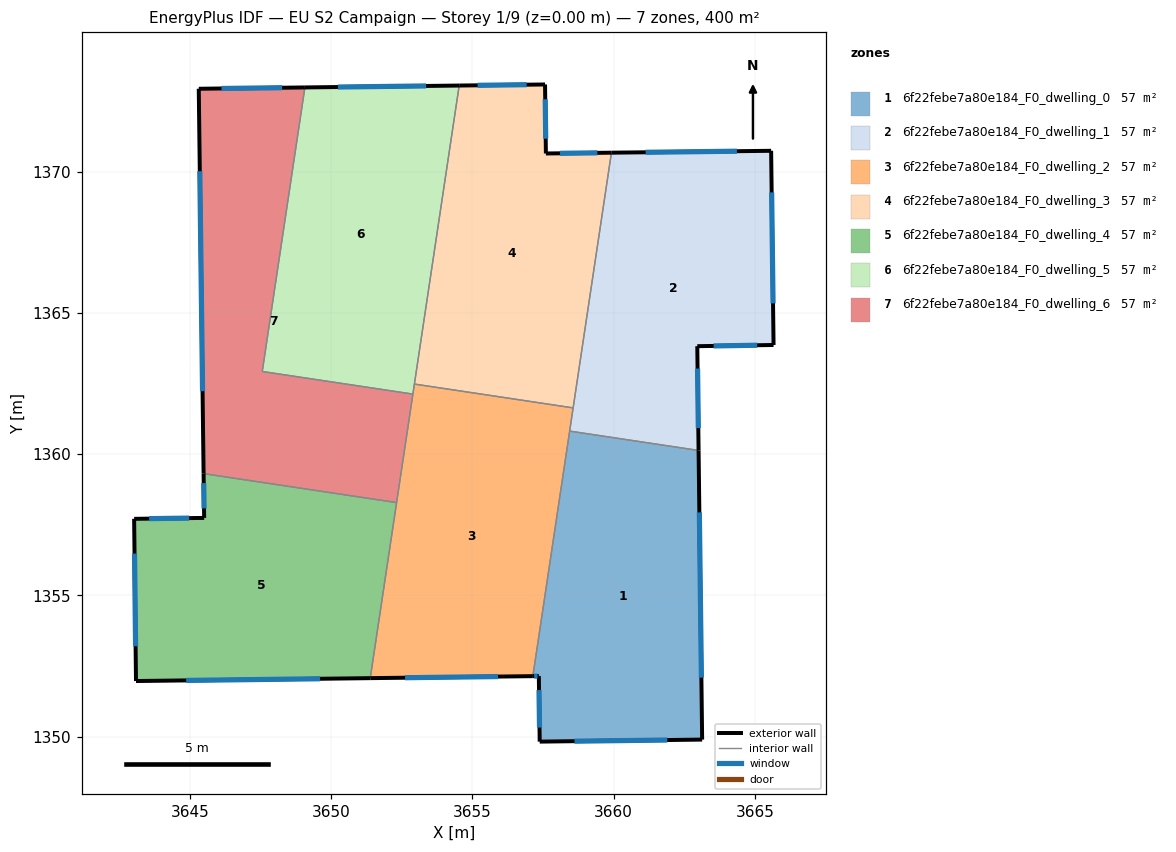
=== STOREY PLAN SPEC (per zone: floor XY polygon, exterior-wall plan segments, windows/doors) ===
zone 1: 6f22febe7a80e184_F0_dwelling_0  (57.1 m²)
  floor: (3663.00, 1360.13) (3663.13, 1349.90) (3657.38, 1349.83) (3657.35, 1352.15) (3657.14, 1352.15) (3658.44, 1360.82)
  exterior wall: (3657.35, 1352.15) – (3657.38, 1349.83)  [2.3 m]
    window: (3657.36, 1351.65) – (3657.38, 1350.33)  [2.3 m²]
  exterior wall: (3657.14, 1352.15) – (3657.35, 1352.15)  [0.2 m]
    window: (3657.19, 1352.15) – (3657.31, 1352.15)  [0.2 m²]
  exterior wall: (3663.13, 1349.90) – (3663.00, 1360.13)  [10.2 m]
    window: (3663.10, 1352.09) – (3663.03, 1357.94)  [10.0 m²]
  exterior wall: (3657.38, 1349.83) – (3663.13, 1349.90)  [5.7 m]
    window: (3658.61, 1349.84) – (3661.90, 1349.89)  [5.6 m²]
  interior walls: 2
zone 2: 6f22febe7a80e184_F0_dwelling_1  (57.1 m²)
  floor: (3665.57, 1370.74) (3665.66, 1363.86) (3662.96, 1363.82) (3663.00, 1360.13) (3658.44, 1360.82) (3659.92, 1370.67)
  exterior wall: (3665.57, 1370.74) – (3659.92, 1370.67)  [5.7 m]
    window: (3664.36, 1370.72) – (3661.13, 1370.68)  [5.5 m²]
  exterior wall: (3665.66, 1363.86) – (3665.57, 1370.74)  [6.9 m]
    window: (3665.64, 1365.34) – (3665.59, 1369.26)  [6.7 m²]
  exterior wall: (3662.96, 1363.82) – (3665.66, 1363.86)  [2.7 m]
    window: (3663.54, 1363.83) – (3665.08, 1363.85)  [2.6 m²]
  exterior wall: (3663.00, 1360.13) – (3662.96, 1363.82)  [3.7 m]
    window: (3662.99, 1360.92) – (3662.97, 1363.03)  [3.6 m²]
  interior walls: 3
zone 3: 6f22febe7a80e184_F0_dwelling_2  (57.1 m²)
  floor: (3658.57, 1361.64) (3657.14, 1352.15) (3651.39, 1352.08) (3652.95, 1362.48)
  exterior wall: (3651.39, 1352.08) – (3657.14, 1352.15)  [5.8 m]
    window: (3652.62, 1352.09) – (3655.91, 1352.13)  [5.6 m²]
  interior walls: 6
zone 4: 6f22febe7a80e184_F0_dwelling_3  (57.1 m²)
  floor: (3657.57, 1373.08) (3657.60, 1370.64) (3659.92, 1370.67) (3658.57, 1361.64) (3652.95, 1362.48) (3654.53, 1373.04)
  exterior wall: (3657.57, 1373.08) – (3654.53, 1373.04)  [3.0 m]
    window: (3656.92, 1373.07) – (3655.18, 1373.05)  [3.0 m²]
  exterior wall: (3657.60, 1370.64) – (3657.57, 1373.08)  [2.4 m]
    window: (3657.59, 1371.16) – (3657.58, 1372.56)  [2.4 m²]
  exterior wall: (3659.92, 1370.67) – (3657.60, 1370.64)  [2.3 m]
    window: (3659.42, 1370.66) – (3658.10, 1370.65)  [2.3 m²]
  interior walls: 3
zone 5: 6f22febe7a80e184_F0_dwelling_4  (57.1 m²)
  floor: (3652.32, 1358.29) (3651.39, 1352.08) (3643.10, 1351.97) (3643.03, 1357.71) (3645.51, 1357.75) (3645.49, 1359.31)
  exterior wall: (3643.10, 1351.97) – (3651.39, 1352.08)  [8.3 m]
    window: (3644.87, 1351.99) – (3649.61, 1352.05)  [8.1 m²]
  exterior wall: (3643.03, 1357.71) – (3643.10, 1351.97)  [5.7 m]
    window: (3643.05, 1356.48) – (3643.08, 1353.20)  [5.6 m²]
  exterior wall: (3645.51, 1357.75) – (3643.03, 1357.71)  [2.5 m]
    window: (3644.98, 1357.74) – (3643.56, 1357.72)  [2.4 m²]
  exterior wall: (3645.49, 1359.31) – (3645.51, 1357.75)  [1.6 m]
    window: (3645.49, 1358.98) – (3645.50, 1358.08)  [1.5 m²]
  interior walls: 2
zone 6: 6f22febe7a80e184_F0_dwelling_5  (57.1 m²)
  floor: (3654.53, 1373.04) (3652.90, 1362.13) (3647.57, 1362.93) (3649.07, 1372.98)
  exterior wall: (3654.53, 1373.04) – (3649.07, 1372.98)  [5.5 m]
    window: (3653.36, 1373.03) – (3650.24, 1372.99)  [5.4 m²]
  interior walls: 4
zone 7: 6f22febe7a80e184_F0_dwelling_6  (57.1 m²)
  floor: (3649.07, 1372.98) (3647.57, 1362.93) (3652.90, 1362.13) (3652.32, 1358.29) (3645.49, 1359.31) (3645.32, 1372.93)
  exterior wall: (3645.32, 1372.93) – (3645.49, 1359.31)  [13.6 m]
    window: (3645.35, 1370.01) – (3645.45, 1362.23)  [13.4 m²]
  exterior wall: (3649.07, 1372.98) – (3645.32, 1372.93)  [3.8 m]
    window: (3648.27, 1372.97) – (3646.12, 1372.94)  [3.7 m²]
  interior walls: 4

=== DERIVED (storey summary) ===
Building: EU S2 Campaign
Storey: 1 of 9  (floor level z = 0.00 m)
Storey gross floor area: 400.0 m²
Zones on this storey: 7
  - 6f22febe7a80e184_F0_dwelling_0: floor 57.1 m²; exterior wall 18.5 m (55.5 m²); 4 window(s) 18.1 m²; WWR 32.7%
  - 6f22febe7a80e184_F0_dwelling_1: floor 57.1 m²; exterior wall 18.9 m (56.7 m²); 4 window(s) 18.5 m²; WWR 32.7%
  - 6f22febe7a80e184_F0_dwelling_2: floor 57.1 m²; exterior wall 5.8 m (17.3 m²); 1 window(s) 5.6 m²; WWR 32.7%
  - 6f22febe7a80e184_F0_dwelling_3: floor 57.1 m²; exterior wall 7.8 m (23.4 m²); 3 window(s) 7.6 m²; WWR 32.7%
  - 6f22febe7a80e184_F0_dwelling_4: floor 57.1 m²; exterior wall 18.1 m (54.2 m²); 4 window(s) 17.7 m²; WWR 32.7%
  - 6f22febe7a80e184_F0_dwelling_5: floor 57.1 m²; exterior wall 5.5 m (16.4 m²); 1 window(s) 5.4 m²; WWR 32.7%
  - 6f22febe7a80e184_F0_dwelling_6: floor 57.1 m²; exterior wall 17.4 m (52.1 m²); 2 window(s) 17.0 m²; WWR 32.7%
Zone adjacency (shared interzone walls):
  - 6f22febe7a80e184_F0_dwelling_0 ↔ 6f22febe7a80e184_F0_dwelling_1
  - 6f22febe7a80e184_F0_dwelling_0 ↔ 6f22febe7a80e184_F0_dwelling_2
  - 6f22febe7a80e184_F0_dwelling_1 ↔ 6f22febe7a80e184_F0_dwelling_2
  - 6f22febe7a80e184_F0_dwelling_1 ↔ 6f22febe7a80e184_F0_dwelling_3
  - 6f22febe7a80e184_F0_dwelling_2 ↔ 6f22febe7a80e184_F0_dwelling_3
  - 6f22febe7a80e184_F0_dwelling_2 ↔ 6f22febe7a80e184_F0_dwelling_4
  - 6f22febe7a80e184_F0_dwelling_2 ↔ 6f22febe7a80e184_F0_dwelling_5
  - 6f22febe7a80e184_F0_dwelling_2 ↔ 6f22febe7a80e184_F0_dwelling_6
  - 6f22febe7a80e184_F0_dwelling_3 ↔ 6f22febe7a80e184_F0_dwelling_5
  - 6f22febe7a80e184_F0_dwelling_4 ↔ 6f22febe7a80e184_F0_dwelling_6
  - 6f22febe7a80e184_F0_dwelling_5 ↔ 6f22febe7a80e184_F0_dwelling_6